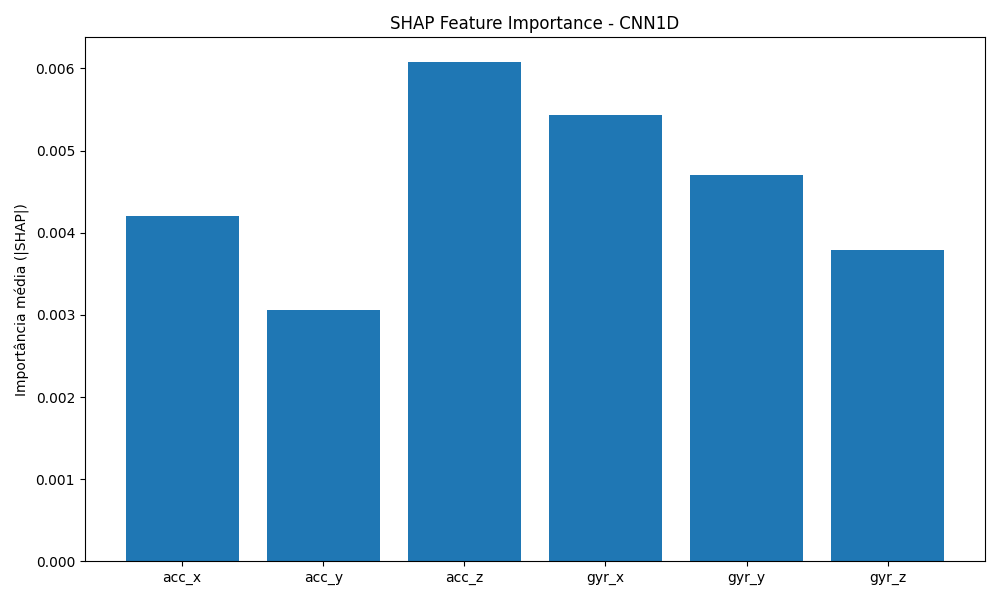

Values plotted in this chart, from the file beside it:
feature, mean_abs_shap
acc_x, 0.0042
acc_y, 0.003063
acc_z, 0.006076
gyr_x, 0.005438
gyr_y, 0.004707
gyr_z, 0.003787
